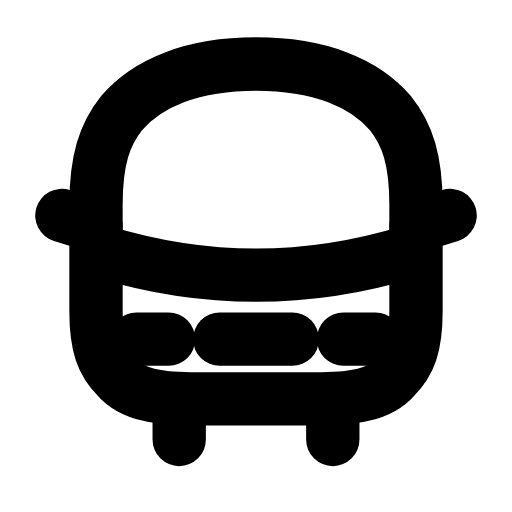
t = 0.00 s
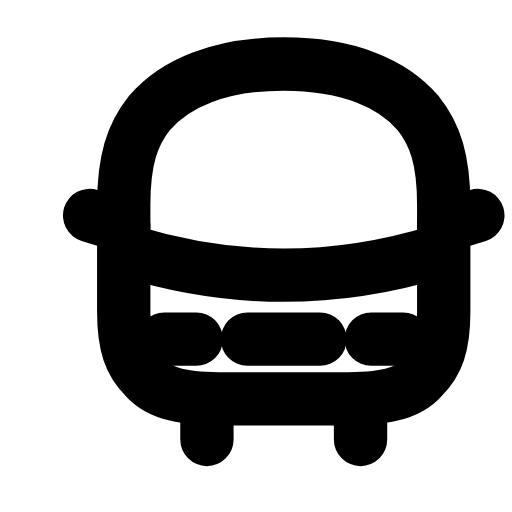
t = 0.28 s
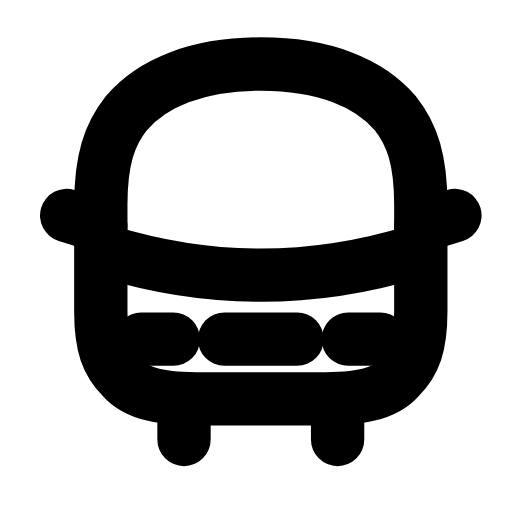
t = 0.52 s
t = 0.80 s: frame unchanged from t = 0.00 s, image omitted
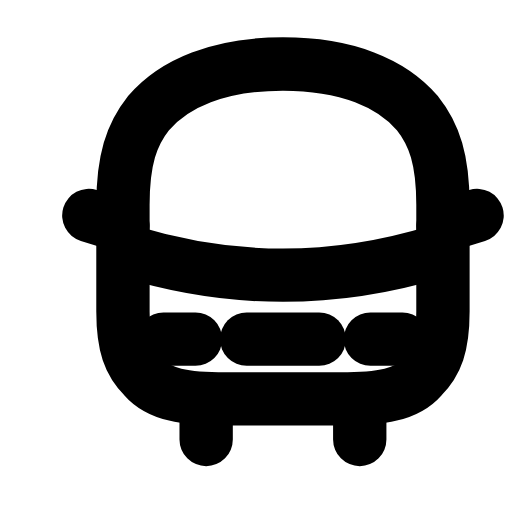
t = 1.09 s
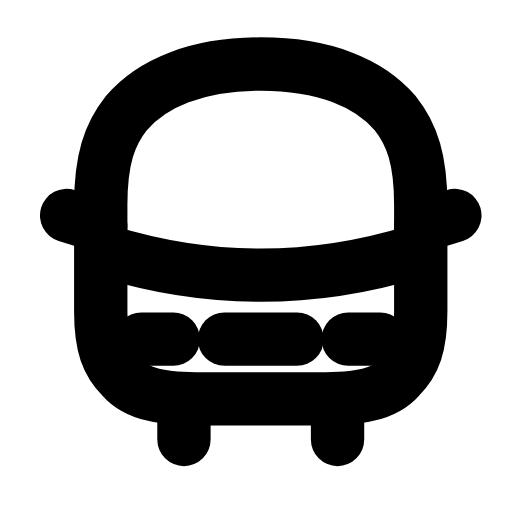
t = 1.37 s

The animated SVG that drew these frames (rendered in a browser with its animation timeline set to each time). Animation: 1 SMIL element (animateTransform=1); one cycle of 1.65 s, repeats indefinitely.

<svg xmlns="http://www.w3.org/2000/svg" width="24" height="24" viewBox="0 0 24 24" fill="none"><g><animateTransform attributeName="transform" type="translate" values="0 0;1.3 0;1.3 0;0 0;0 0;1.3 0;1.3 0;0 0;0 0" keyTimes="0;0.135;0.27;0.45;0.6;0.72;0.81;0.9;1" dur="1.65s" repeatCount="indefinite" calcMode="spline" keySplines="0.16 1 0.3 1;0.16 1 0.3 1;0.16 1 0.3 1;0.16 1 0.3 1;0.16 1 0.3 1;0.16 1 0.3 1;0.16 1 0.3 1;0.16 1 0.3 1"/><path stroke="currentColor" stroke-width="2.5" stroke-linecap="round" stroke-linejoin="round" fill="none" d="M4.5 9.6C4.5 7.5 4.9 6.3 5.7 5.3C6.9 3.9 9 3 12 3S17.1 3.9 18.3 5.3C19.1 6.3 19.5 7.5 19.5 9.6L19.5 14.6C19.5 16.2 19.2 17 18.5 17.7C17.8 18.5 16.6 18.7 14.7 18.7L9.3 18.7C7.4 18.7 6.2 18.5 5.5 17.7C4.8 17 4.5 16.2 4.5 14.6L4.5 9.6Z"></path><path stroke="currentColor" stroke-width="2.5" stroke-linecap="round" stroke-linejoin="round" fill="none" d="M4.8 11.8C7.1 12.5 9.6 12.9 12 12.9S16.9 12.5 19.2 11.8"></path><path stroke="currentColor" stroke-width="2.5" stroke-linecap="round" stroke-linejoin="round" fill="none" d="M4.5 10.6L2.9 10.1M19.5 10.6L21.1 10.1"></path><path stroke="currentColor" stroke-width="2.5" stroke-linecap="round" stroke-linejoin="round" fill="none" d="M6.4 15.9L7.9 15.9M16.1 15.9L17.6 15.9"></path><path stroke="currentColor" stroke-width="2.5" stroke-linecap="round" stroke-linejoin="round" fill="none" d="M10.3 15.9L13.7 15.9"></path><path stroke="currentColor" stroke-width="2.5" stroke-linecap="round" stroke-linejoin="round" fill="none" d="M8.4 18.7L8.4 20.6M15.6 18.7L15.6 20.6"></path></g></svg>
